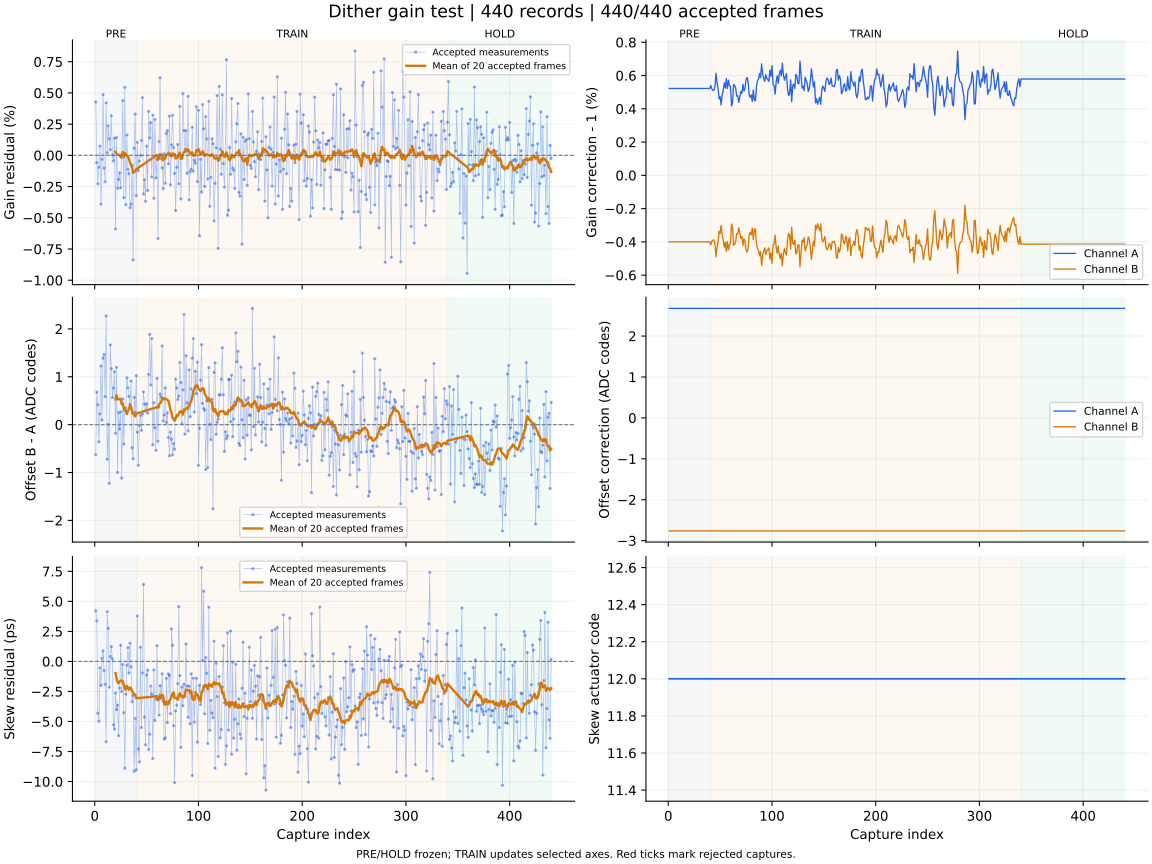

The table this chart was drawn from, first rows:
capture, iteration, status, gain_error_ppm, offset_error_codes, skew_error_ps, gain_corr_a, gain_corr_b, offset_a_codes, offset_b_codes, actuator_code, skew_action, skew_step_codes, batch_used, batch_frames, batch_skew_ps, clipped_samples, n0, rotation, alignment_margin, phase, attempt
1, 700, ok, 4273, -0.628, 4.21, 1.005, 0.996, 2.676, -2.763, 12, none, 0, 0, 0, , 0, -1, 0, 1121, pre, 0
2, 701, ok, -584.0, 0.68, 3.38, 1.005, 0.996, 2.676, -2.763, 12, none, 0, 0, 0, , 0, -1, 0, 1007, pre, 1
3, 702, ok, -2277, 0.415, -4.31, 1.005, 0.996, 2.676, -2.763, 12, none, 0, 0, 0, , 0, -1, 0, 1100, pre, 2
4, 703, ok, -949.0, -0.36, -4.98, 1.005, 0.996, 2.676, -2.763, 12, none, 0, 0, 0, , 0, -1, 0, 1053, pre, 3
5, 704, ok, 744.0, 0.225, -0.54, 1.005, 0.996, 2.676, -2.763, 12, none, 0, 0, 0, , 0, -1, 0, 1126, pre, 4
6, 705, ok, -3907, 1.225, -1.99, 1.005, 0.996, 2.676, -2.763, 12, none, 0, 0, 0, , 0, -1, 0, 1052, pre, 5
7, 706, ok, -320.0, 0.098, 0.25, 1.005, 0.996, 2.676, -2.763, 12, none, 0, 0, 0, , 0, -1, 0, 1116, pre, 6
8, 707, ok, 4860, 1.389, 0.88, 1.005, 0.996, 2.676, -2.763, 12, none, 0, 0, 0, , 0, -1, 0, 1136, pre, 7
9, 708, ok, -1021, 1.464, -0.76, 1.005, 0.996, 2.676, -2.763, 12, none, 0, 0, 0, , 0, -1, 0, 964, pre, 8
10, 709, ok, -2111, 0.584, -1.9, 1.005, 0.996, 2.676, -2.763, 12, none, 0, 0, 0, , 0, -1, 0, 1129, pre, 9
11, 710, ok, 4203, 2.27, -6.69, 1.005, 0.996, 2.676, -2.763, 12, none, 0, 0, 0, , 0, -1, 0, 1045, pre, 10
12, 711, ok, 209.0, -0.722, 4.14, 1.005, 0.996, 2.676, -2.763, 12, none, 0, 0, 0, , 0, -1, 0, 1057, pre, 11
13, 712, ok, 2368, 0.007, 2.75, 1.005, 0.996, 2.676, -2.763, 12, none, 0, 0, 0, , 0, -1, 0, 948.5, pre, 12
14, 713, ok, 1331, -1.227, -2.15, 1.005, 0.996, 2.676, -2.763, 12, none, 0, 0, 0, , 0, -1, 0, 1156, pre, 13
15, 714, ok, 454.0, 1.664, 0.41, 1.005, 0.996, 2.676, -2.763, 12, none, 0, 0, 0, , 0, -1, 0, 1038, pre, 14
16, 715, ok, 3177, 1.17, 1.24, 1.005, 0.996, 2.676, -2.763, 12, none, 0, 0, 0, , 0, -1, 0, 1098, pre, 15
17, 716, ok, 21.0, 0.566, 0.21, 1.005, 0.996, 2.676, -2.763, 12, none, 0, 0, 0, , 0, -1, 0, 1164, pre, 16
18, 717, ok, -434.0, 0.766, -5.28, 1.005, 0.996, 2.676, -2.763, 12, none, 0, 0, 0, , 0, -1, 0, 1087, pre, 17
19, 718, ok, 1363, 1.105, -5.63, 1.005, 0.996, 2.676, -2.763, 12, none, 0, 0, 0, , 0, -1, 0, 1170, pre, 18
20, 719, ok, -5894, -0.179, -2.64, 1.005, 0.996, 2.676, -2.763, 12, measure-only, 0, 20, 20, -0.97, 0, -1, 0, 1066, pre, 19
21, 720, ok, 1427, 1.197, -4.01, 1.005, 0.996, 2.676, -2.763, 12, none, 0, 0, 0, , 0, -1, 0, 954.5, pre, 20
22, 721, ok, -2637, -0.998, -3.64, 1.005, 0.996, 2.676, -2.763, 12, none, 0, 0, 0, , 0, -1, 0, 1130, pre, 21
23, 722, ok, -1927, 0.248, -6.18, 1.005, 0.996, 2.676, -2.763, 12, none, 0, 0, 0, , 0, -1, 0, 1005, pre, 22
24, 723, ok, -1396, -0.089, -2.22, 1.005, 0.996, 2.676, -2.763, 12, none, 0, 0, 0, , 0, -1, 0, 919.5, pre, 23
25, 724, ok, -2600, 0.269, 1.35, 1.005, 0.996, 2.676, -2.763, 12, none, 0, 0, 0, , 0, -1, 0, 1108, pre, 24
26, 725, ok, -174.0, -1.116, -2.5, 1.005, 0.996, 2.676, -2.763, 12, none, 0, 0, 0, , 0, -1, 0, 1023, pre, 25
27, 726, ok, 4389, 0.536, -0.25, 1.005, 0.996, 2.676, -2.763, 12, none, 0, 0, 0, , 0, -1, 0, 1111, pre, 26
28, 727, ok, -3378, -0.405, -4.27, 1.005, 0.996, 2.676, -2.763, 12, none, 0, 0, 0, , 0, -1, 0, 1078, pre, 27
29, 728, ok, 5450, 0.297, -8.89, 1.005, 0.996, 2.676, -2.763, 12, none, 0, 0, 0, , 0, -1, 0, 1144, pre, 28
30, 729, ok, -3959, 0.347, -2.72, 1.005, 0.996, 2.676, -2.763, 12, none, 0, 0, 0, , 0, -1, 0, 1096, pre, 29
31, 730, ok, 1635, 0.978, -0.31, 1.005, 0.996, 2.676, -2.763, 12, none, 0, 0, 0, , 0, -1, 0, 1027, pre, 30
32, 731, ok, -1120, 0.77, 1.15, 1.005, 0.996, 2.676, -2.763, 12, none, 0, 0, 0, , 0, -1, 0, 1138, pre, 31
33, 732, ok, -1475, 0.59, -0.96, 1.005, 0.996, 2.676, -2.763, 12, none, 0, 0, 0, , 0, -1, 0, 1103, pre, 32
34, 733, ok, -4193, 0.424, 1.51, 1.005, 0.996, 2.676, -2.763, 12, none, 0, 0, 0, , 0, -1, 0, 958.4, pre, 33
35, 734, ok, -3906, 0.91, -0.44, 1.005, 0.996, 2.676, -2.763, 12, none, 0, 0, 0, , 0, -1, 0, 1152, pre, 34
36, 735, ok, -799.0, -0.483, -3.36, 1.005, 0.996, 2.676, -2.763, 12, none, 0, 0, 0, , 0, -1, 0, 1083, pre, 35
37, 736, ok, -8374, -0.712, -2.83, 1.005, 0.996, 2.676, -2.763, 12, none, 0, 0, 0, , 0, -1, 0, 1089, pre, 36
38, 737, ok, 564.0, 0.571, -9.15, 1.005, 0.996, 2.676, -2.763, 12, none, 0, 0, 0, , 0, -1, 0, 1181, pre, 37
39, 738, ok, 3308, 0.258, -4.74, 1.005, 0.996, 2.676, -2.763, 12, none, 0, 0, 0, , 0, -1, 0, 1138, pre, 38
40, 739, ok, -3235, 1.024, -9.03, 1.005, 0.996, 2.676, -2.763, 12, measure-only, 0, 20, 20, -3.07, 0, -1, 0, 1072, pre, 39
41, 740, ok, 1049, -0.159, 3.78, 1.005, 0.9958, 2.676, -2.763, 12, none, 0, 0, 0, , 0, -1, 0, 1015, train, 0
42, 741, ok, -1227, -0.848, -7.29, 1.005, 0.996, 2.676, -2.763, 12, none, 0, 0, 0, , 0, -1, 0, 946.3, train, 1
43, 742, ok, -453.0, -0.02, -8.36, 1.005, 0.9961, 2.676, -2.763, 12, none, 0, 0, 0, , 0, -1, 0, 1061, train, 2
44, 743, ok, -12.0, 0.193, 1.17, 1.005, 0.9961, 2.676, -2.763, 12, none, 0, 0, 0, , 0, -1, 0, 1181, train, 3
45, 744, ok, 1197, -0.12, -5.5, 1.005, 0.9959, 2.676, -2.763, 12, none, 0, 0, 0, , 0, -1, 0, 1158, train, 4
46, 745, ok, 4624, 0.22, -0.96, 1.006, 0.9951, 2.676, -2.763, 12, none, 0, 0, 0, , 0, -1, 0, 1065, train, 5
47, 746, ok, -3095, 0.686, 6.41, 1.006, 0.9956, 2.676, -2.763, 12, none, 0, 0, 0, , 0, -1, 0, 1118, train, 6
48, 747, ok, -1949, 0.429, -4.63, 1.005, 0.996, 2.676, -2.763, 12, none, 0, 0, 0, , 0, -1, 0, 1115, train, 7
49, 748, ok, -3678, 0.287, -6.94, 1.005, 0.9966, 2.676, -2.763, 12, none, 0, 0, 0, , 0, -1, 0, 1117, train, 8
50, 749, ok, 736.0, 0.435, -1.13, 1.005, 0.9965, 2.676, -2.763, 12, none, 0, 0, 0, , 0, -1, 0, 1102, train, 9
51, 750, ok, -2817, 0.239, -0.73, 1.004, 0.997, 2.676, -2.763, 12, none, 0, 0, 0, , 0, -1, 0, 977.6, train, 10
52, 751, ok, 3517, 1.049, -7.33, 1.005, 0.9964, 2.676, -2.763, 12, none, 0, 0, 0, , 0, -1, 0, 1151, train, 11
53, 752, ok, 1394, 1.886, -6.06, 1.005, 0.9961, 2.676, -2.763, 12, none, 0, 0, 0, , 0, -1, 0, 1101, train, 12
54, 753, ok, 2624, 0.83, -2.05, 1.006, 0.9957, 2.676, -2.763, 12, none, 0, 0, 0, , 0, -1, 0, 1087, train, 13
55, 754, ok, -1731, 1.799, -2.72, 1.005, 0.996, 2.676, -2.763, 12, none, 0, 0, 0, , 0, -1, 0, 1212, train, 14
56, 755, ok, 3216, -0.422, -8.09, 1.006, 0.9954, 2.676, -2.763, 12, none, 0, 0, 0, , 0, -1, 0, 983, train, 15
57, 756, ok, -3445, 0.46, -0.71, 1.005, 0.996, 2.676, -2.763, 12, none, 0, 0, 0, , 0, -1, 0, 1168, train, 16
58, 757, ok, 2883, -0.065, -4.91, 1.006, 0.9955, 2.676, -2.763, 12, none, 0, 0, 0, , 0, -1, 0, 1022, train, 17
59, 758, ok, -1812, -0.538, -3.14, 1.005, 0.9958, 2.676, -2.763, 12, none, 0, 0, 0, , 0, -1, 0, 1030, train, 18
60, 759, ok, -323.0, 0.966, 1.31, 1.005, 0.9959, 2.676, -2.763, 12, measure-only, 0, 20, 20, -2.89, 0, -1, 0, 1103, train, 19
... 380 more rows
